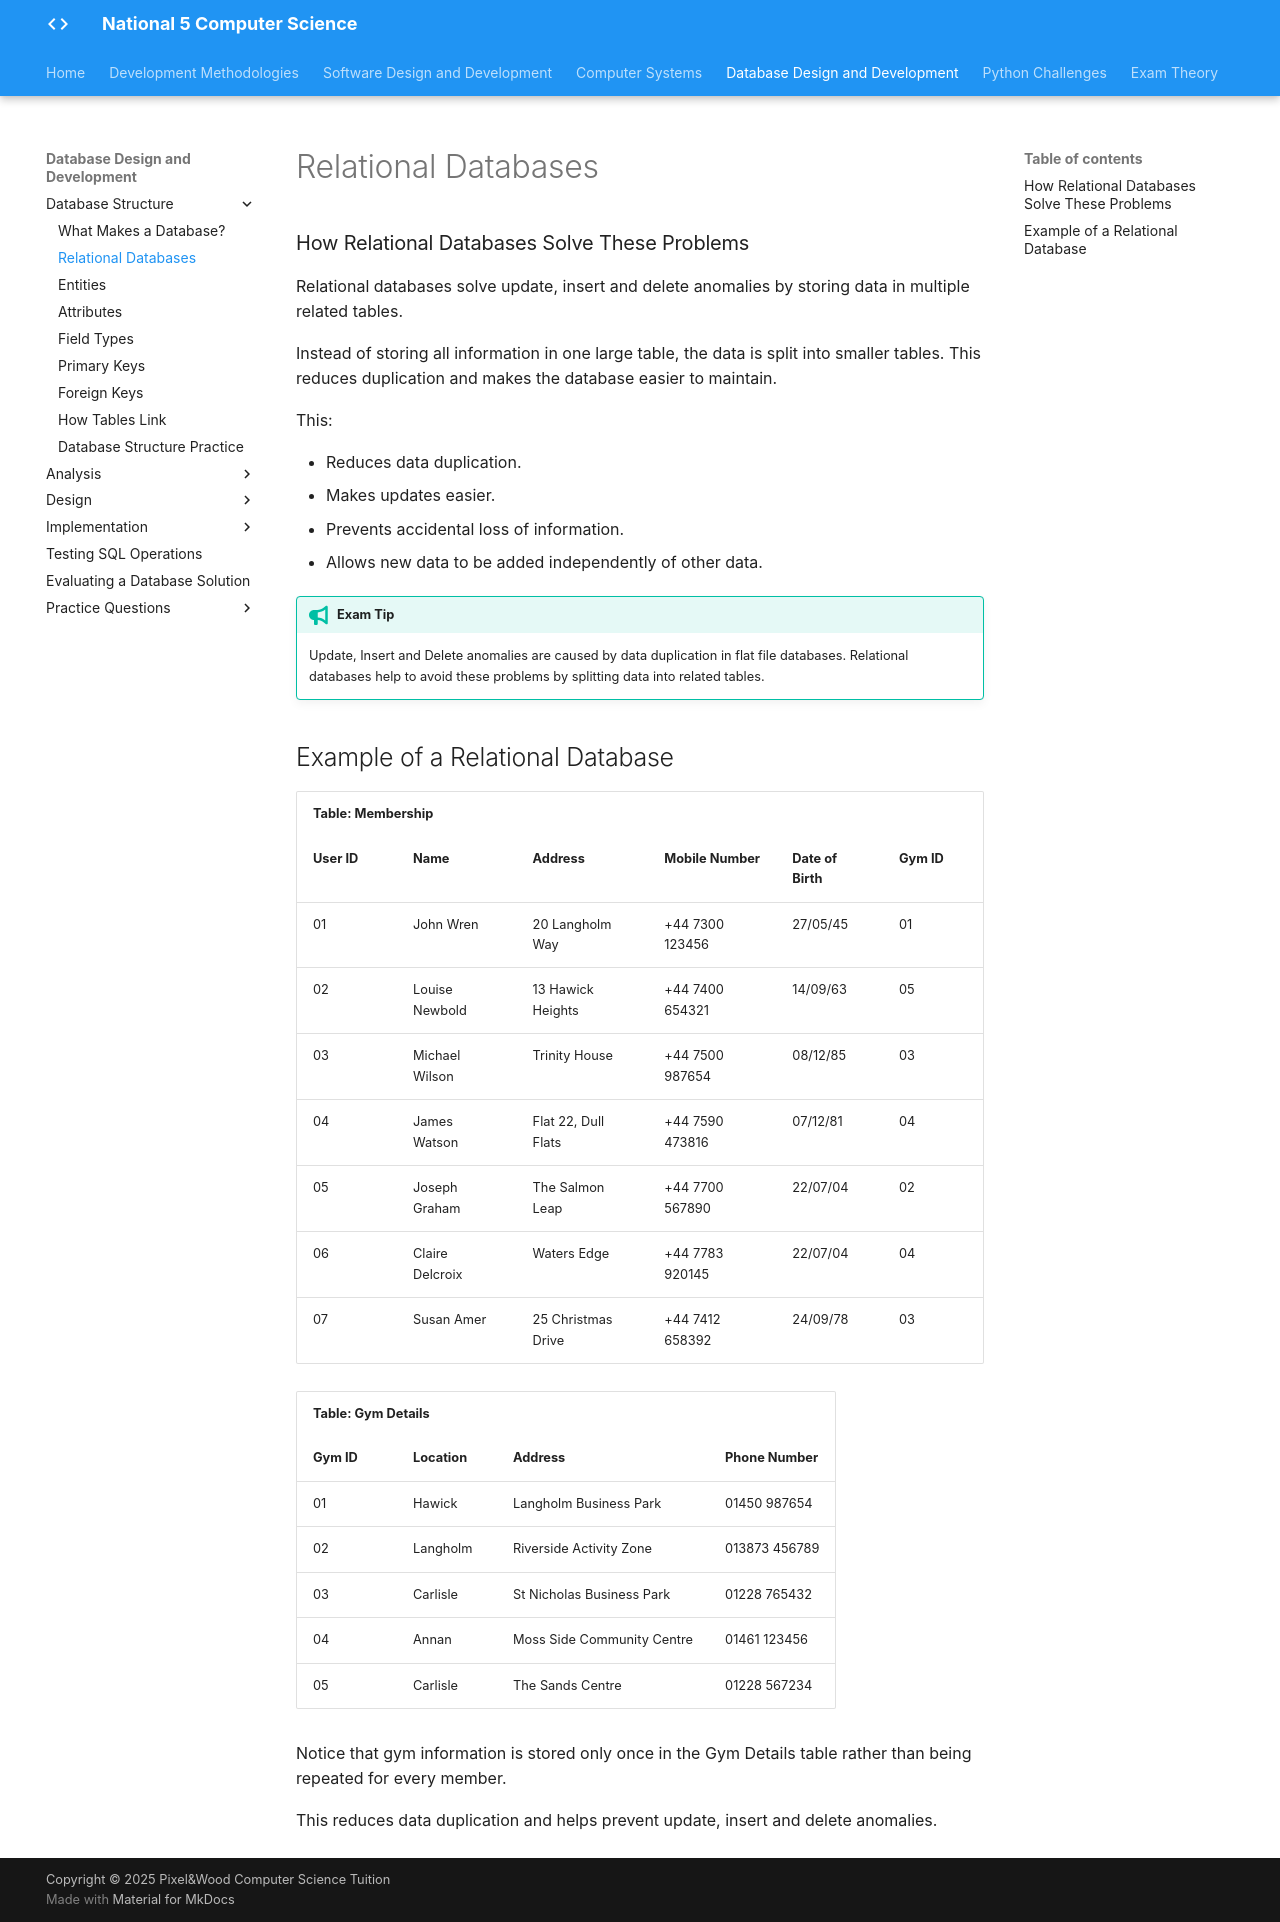

repository: Mr-Wood-CS/LN-National-5 · page: 04-ddd/4.1-databse-structure/3.1.2-relational-databases/index.html · generator: mkdocs

# Relational Databases

### How Relational Databases Solve These Problems

Relational databases solve update, insert and delete anomalies by storing data in multiple related tables.

Instead of storing all information in one large table, the data is split into smaller tables. This reduces duplication and makes the database easier to maintain.

This:

* Reduces data duplication.
* Makes updates easier.
* Prevents accidental loss of information.
* Allows new data to be added independently of other data.

!!! tip "Exam Tip"

    Update, Insert and Delete anomalies are caused by data duplication in flat file databases. Relational databases help to avoid these problems by splitting data into related tables.

## Example of a Relational Database

<table>
  <tr>
    <th colspan="6">Table: Membership</th>
  </tr>
  <tr>
    <th>User ID</th>
    <th>Name</th>
    <th>Address</th>
    <th>Mobile Number</th>
    <th>Date of Birth</th>
    <th>Gym ID</th>
  </tr>
  <tr>
    <td>01</td>
    <td>John Wren</td>
    <td>20 Langholm Way</td>
    <td>+44 7300 123456</td>
    <td>27/05/45</td>
    <td>01</td>
  </tr>
  <tr>
    <td>02</td>
    <td>Louise Newbold</td>
    <td>13 Hawick Heights</td>
    <td>+44 7400 654321</td>
    <td>14/09/63</td>
    <td>05</td>
  </tr>
  <tr>
    <td>03</td>
    <td>Michael Wilson</td>
    <td>Trinity House</td>
    <td>+44 7500 987654</td>
    <td>08/12/85</td>
    <td>03</td>
  </tr>
  <tr>
    <td>04</td>
    <td>James Watson</td>
    <td>Flat 22, Dull Flats</td>
    <td>+44 7590 473816</td>
    <td>07/12/81</td>
    <td>04</td>
  </tr>
  <tr>
    <td>05</td>
    <td>Joseph Graham</td>
    <td>The Salmon Leap</td>
    <td>+44 7700 567890</td>
    <td>22/07/04</td>
    <td>02</td>
  </tr>
  <tr>
    <td>06</td>
    <td>Claire Delcroix</td>
    <td>Waters Edge</td>
    <td>+44 7783 920145</td>
    <td>22/07/04</td>
    <td>04</td>
  </tr>
  <tr>
    <td>07</td>
    <td>Susan Amer</td>
    <td>25 Christmas Drive</td>
    <td>+44 7412 658392</td>
    <td>24/09/78</td>
    <td>03</td>
  </tr>
</table>

<table>
  <tr>
    <th colspan="4">Table: Gym Details</th>
  </tr>
  <tr>
    <th>Gym ID</th>
    <th>Location</th>
    <th>Address</th>
    <th>Phone Number</th>
  </tr>
  <tr>
    <td>01</td>
    <td>Hawick</td>
    <td>Langholm Business Park</td>
    <td>01450 987654</td>
  </tr>
  <tr>
    <td>02</td>
    <td>Langholm</td>
    <td>Riverside Activity Zone</td>
    <td>013873 456789</td>
  </tr>
  <tr>
    <td>03</td>
    <td>Carlisle</td>
    <td>St Nicholas Business Park</td>
    <td>01228 765432</td>
  </tr>
  <tr>
    <td>04</td>
    <td>Annan</td>
    <td>Moss Side Community Centre</td>
    <td>01461 123456</td>
  </tr>
  <tr>
    <td>05</td>
    <td>Carlisle</td>
    <td>The Sands Centre</td>
    <td>01228 567234</td>
  </tr>
</table>

Notice that gym information is stored only once in the Gym Details table rather than being repeated for every member.

This reduces data duplication and helps prevent update, insert and delete anomalies.
